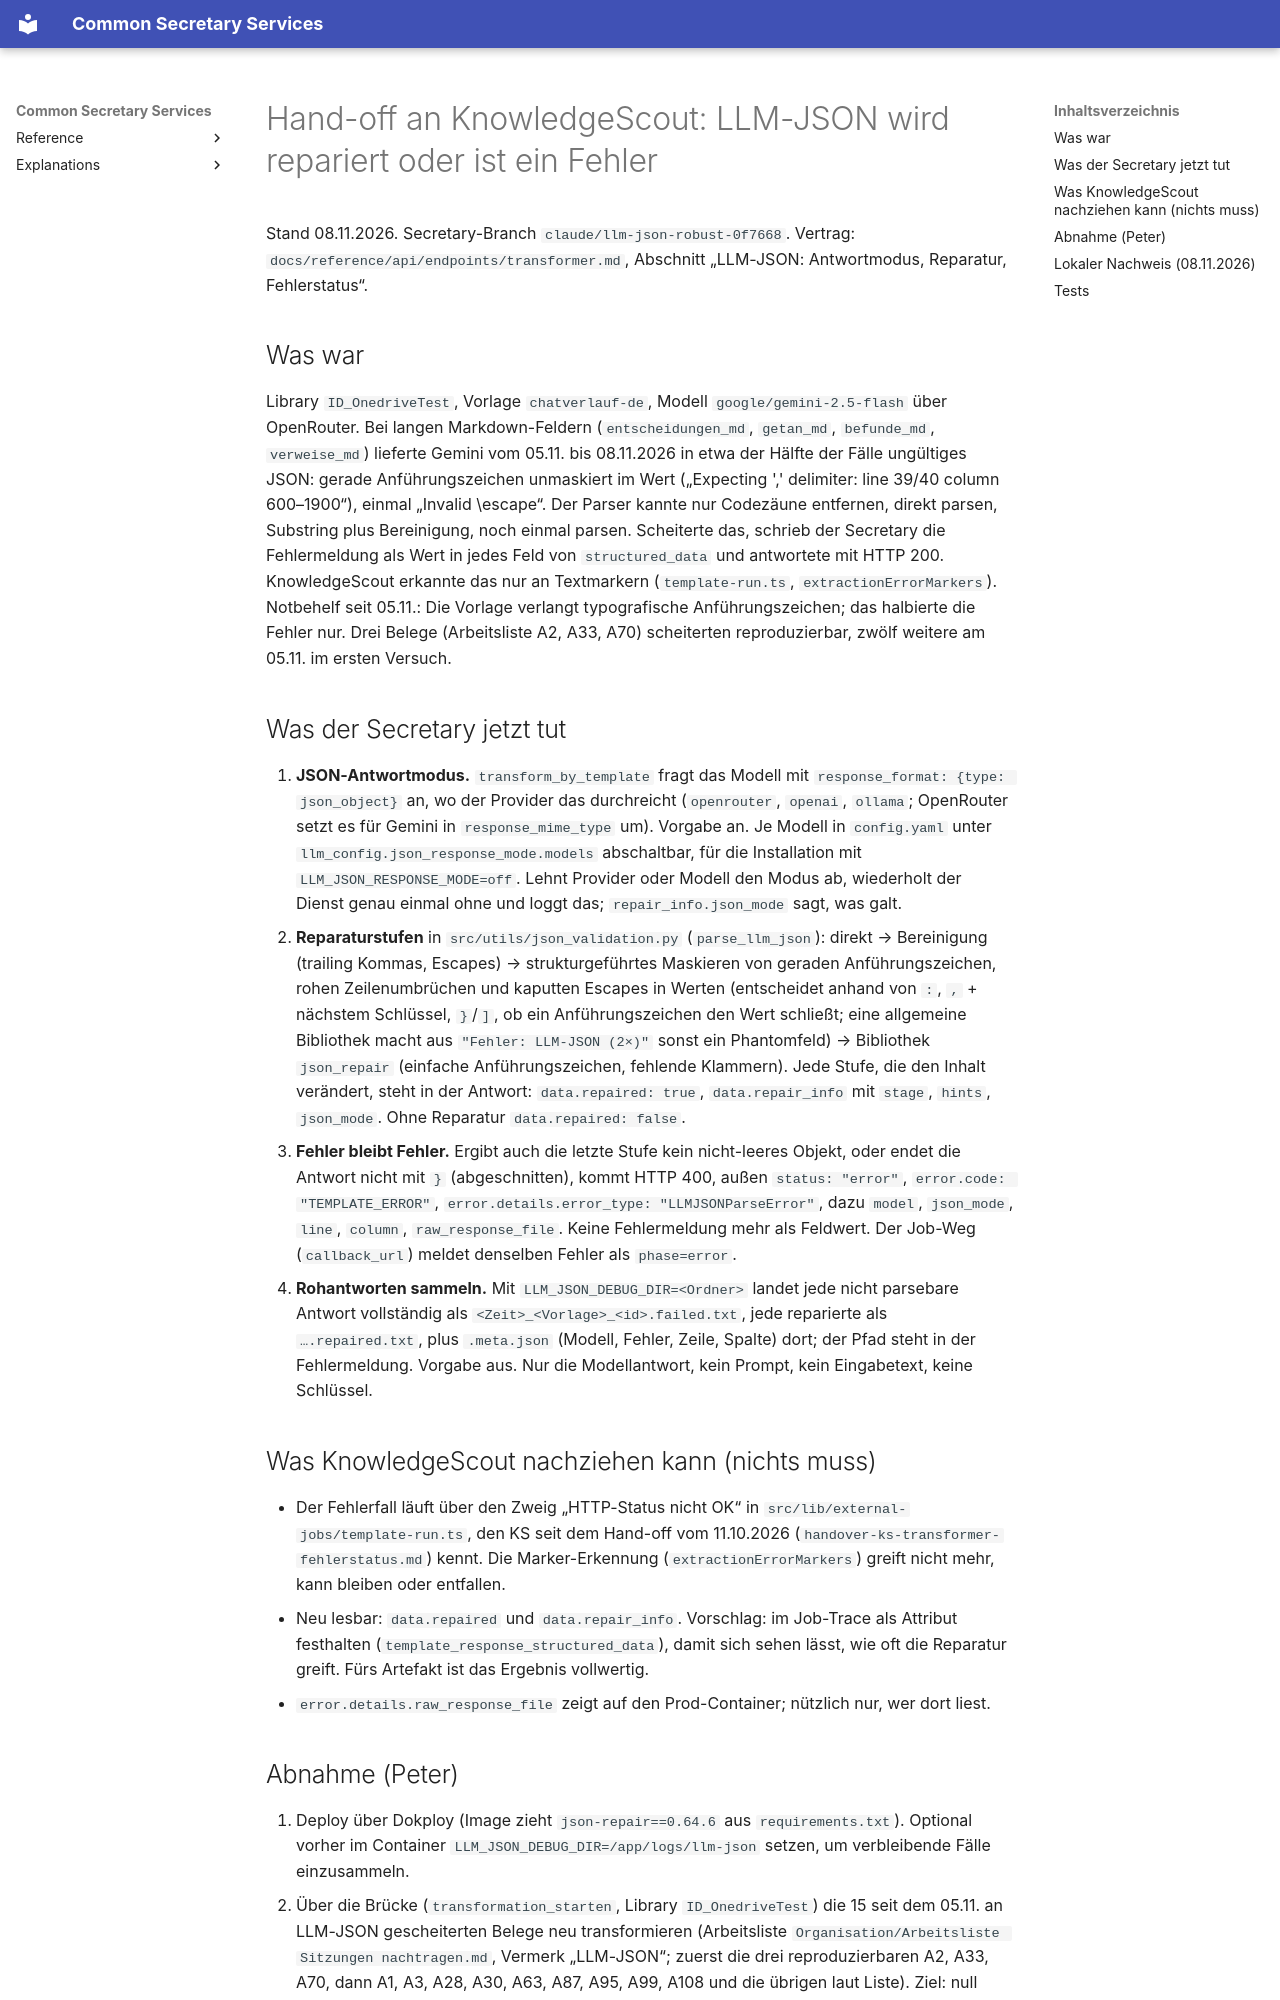

repository: bCommonsLAB/CommonSecretaryServices · page: handover-ks-llm-json-robust/index.html · generator: mkdocs

# Hand-off an KnowledgeScout: LLM-JSON wird repariert oder ist ein Fehler

Stand 08.11.2026. Secretary-Branch `claude/llm-json-robust-0f7668`.
Vertrag: `docs/reference/api/endpoints/transformer.md`, Abschnitt „LLM-JSON: Antwortmodus,
Reparatur, Fehlerstatus“.

## Was war

Library `ID_OnedriveTest`, Vorlage `chatverlauf-de`, Modell `google/gemini-2.5-flash` über
OpenRouter. Bei langen Markdown-Feldern (`entscheidungen_md`, `getan_md`, `befunde_md`,
`verweise_md`) lieferte Gemini vom 05.11. bis 08.11.2026 in etwa der Hälfte der Fälle
ungültiges JSON: gerade Anführungszeichen unmaskiert im Wert („Expecting ',' delimiter:
line 39/40 column 600–1900“), einmal „Invalid \escape“. Der Parser kannte nur Codezäune
entfernen, direkt parsen, Substring plus Bereinigung, noch einmal parsen. Scheiterte das,
schrieb der Secretary die Fehlermeldung als Wert in jedes Feld von `structured_data` und
antwortete mit HTTP 200. KnowledgeScout erkannte das nur an Textmarkern
(`template-run.ts`, `extractionErrorMarkers`). Notbehelf seit 05.11.: Die Vorlage verlangt
typografische Anführungszeichen; das halbierte die Fehler nur. Drei Belege (Arbeitsliste
A2, A33, A70) scheiterten reproduzierbar, zwölf weitere am 05.11. im ersten Versuch.

## Was der Secretary jetzt tut

1. **JSON-Antwortmodus.** `transform_by_template` fragt das Modell mit
   `response_format: {type: json_object}` an, wo der Provider das durchreicht
   (`openrouter`, `openai`, `ollama`; OpenRouter setzt es für Gemini in
   `response_mime_type` um). Vorgabe an. Je Modell in `config.yaml` unter
   `llm_config.json_response_mode.models` abschaltbar, für die Installation mit
   `LLM_JSON_RESPONSE_MODE=off`. Lehnt Provider oder Modell den Modus ab, wiederholt der
   Dienst genau einmal ohne und loggt das; `repair_info.json_mode` sagt, was galt.
2. **Reparaturstufen** in `src/utils/json_validation.py` (`parse_llm_json`):
   direkt → Bereinigung (trailing Kommas, Escapes) → strukturgeführtes Maskieren von
   geraden Anführungszeichen, rohen Zeilenumbrüchen und kaputten Escapes in Werten
   (entscheidet anhand von `:`, `,` + nächstem Schlüssel, `}`/`]`, ob ein
   Anführungszeichen den Wert schließt; eine allgemeine Bibliothek macht aus
   `"Fehler: LLM-JSON (2×)"` sonst ein Phantomfeld) → Bibliothek `json_repair`
   (einfache Anführungszeichen, fehlende Klammern). Jede Stufe, die den Inhalt verändert,
   steht in der Antwort: `data.repaired: true`, `data.repair_info` mit `stage`, `hints`,
   `json_mode`. Ohne Reparatur `data.repaired: false`.
3. **Fehler bleibt Fehler.** Ergibt auch die letzte Stufe kein nicht-leeres Objekt, oder
   endet die Antwort nicht mit `}` (abgeschnitten), kommt HTTP 400, außen
   `status: "error"`, `error.code: "TEMPLATE_ERROR"`,
   `error.details.error_type: "LLMJSONParseError"`, dazu `model`, `json_mode`, `line`,
   `column`, `raw_response_file`. Keine Fehlermeldung mehr als Feldwert. Der Job-Weg
   (`callback_url`) meldet denselben Fehler als `phase=error`.
4. **Rohantworten sammeln.** Mit `LLM_JSON_DEBUG_DIR=<Ordner>` landet jede nicht
   parsebare Antwort vollständig als `<Zeit>_<Vorlage>_<id>.failed.txt`, jede reparierte als `….repaired.txt`, plus `.meta.json`
   (Modell, Fehler, Zeile, Spalte) dort; der Pfad steht in der Fehlermeldung. Vorgabe aus.
   Nur die Modellantwort, kein Prompt, kein Eingabetext, keine Schlüssel.

## Was KnowledgeScout nachziehen kann (nichts muss)

- Der Fehlerfall läuft über den Zweig „HTTP-Status nicht OK“ in
  `src/lib/external-jobs/template-run.ts`, den KS seit dem Hand-off vom 11.10.2026
  (`handover-ks-transformer-fehlerstatus.md`) kennt. Die Marker-Erkennung
  (`extractionErrorMarkers`) greift nicht mehr, kann bleiben oder entfallen.
- Neu lesbar: `data.repaired` und `data.repair_info`. Vorschlag: im Job-Trace als
  Attribut festhalten (`template_response_structured_data`), damit sich sehen lässt, wie
  oft die Reparatur greift. Fürs Artefakt ist das Ergebnis vollwertig.
- `error.details.raw_response_file` zeigt auf den Prod-Container; nützlich nur, wer dort
  liest.
